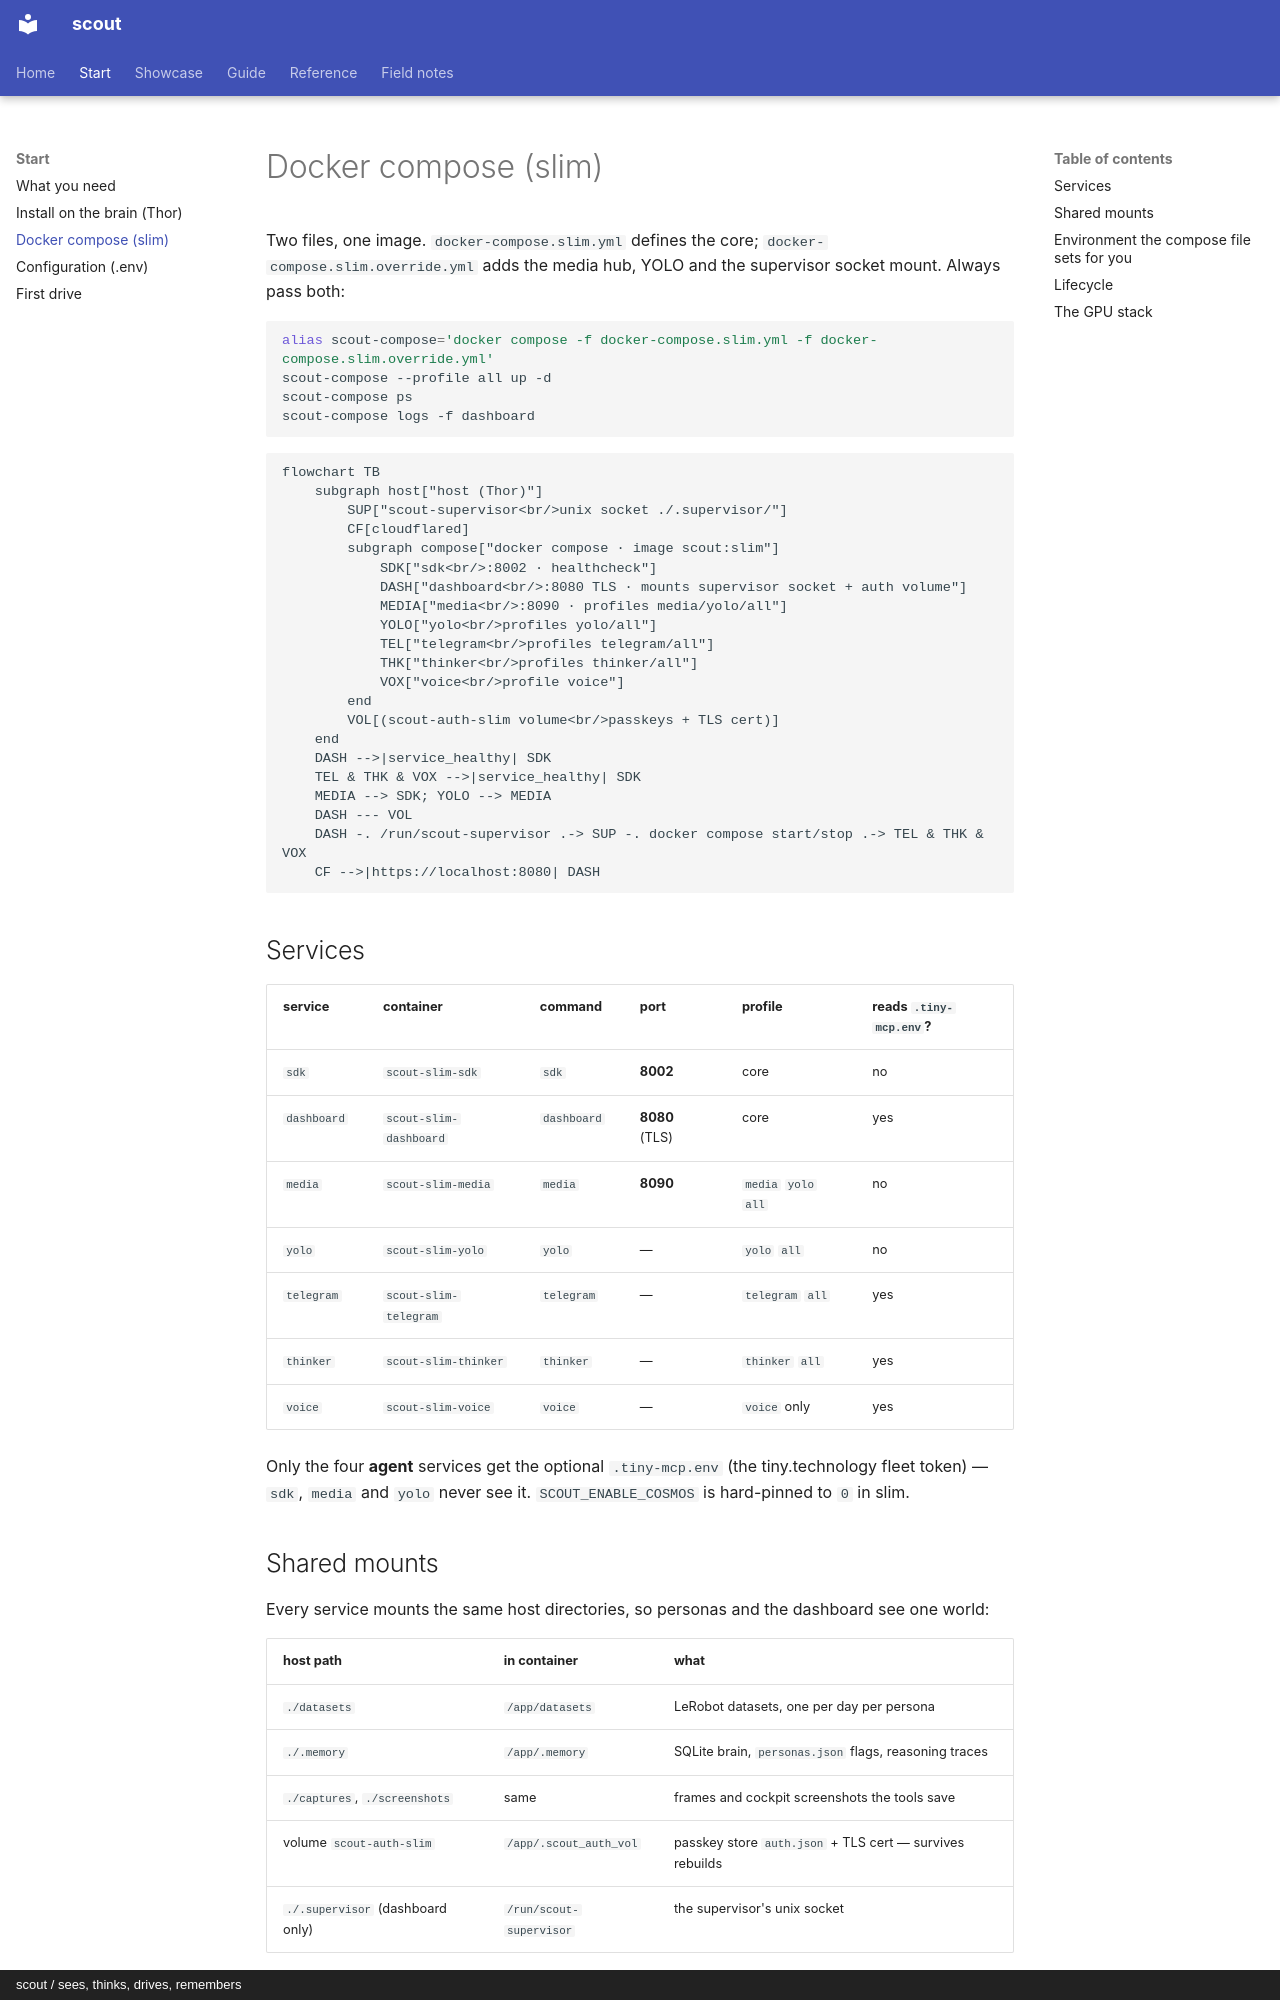

repository: cagataycali/scout-the-rover · page: start/docker/index.html · generator: mkdocs · copyright: scout / sees, thinks, drives, remembers

---
title: Docker compose (slim)
description: "Every service in docker-compose.slim.yml + the override, what it mounts, which profile starts it."
---

# Docker compose (slim)

Two files, one image. `docker-compose.slim.yml` defines the core; `docker-compose.slim.override.yml` adds the media hub,
YOLO and the supervisor socket mount. Always pass both:

```bash
alias scout-compose='docker compose -f docker-compose.slim.yml -f docker-compose.slim.override.yml'
scout-compose --profile all up -d
scout-compose ps
scout-compose logs -f dashboard
```

```mermaid
flowchart TB
    subgraph host["host (Thor)"]
        SUP["scout-supervisor<br/>unix socket ./.supervisor/"]
        CF[cloudflared]
        subgraph compose["docker compose · image scout:slim"]
            SDK["sdk<br/>:8002 · healthcheck"]
            DASH["dashboard<br/>:8080 TLS · mounts supervisor socket + auth volume"]
            MEDIA["media<br/>:8090 · profiles media/yolo/all"]
            YOLO["yolo<br/>profiles yolo/all"]
            TEL["telegram<br/>profiles telegram/all"]
            THK["thinker<br/>profiles thinker/all"]
            VOX["voice<br/>profile voice"]
        end
        VOL[(scout-auth-slim volume<br/>passkeys + TLS cert)]
    end
    DASH -->|service_healthy| SDK
    TEL & THK & VOX -->|service_healthy| SDK
    MEDIA --> SDK; YOLO --> MEDIA
    DASH --- VOL
    DASH -. /run/scout-supervisor .-> SUP -. docker compose start/stop .-> TEL & THK & VOX
    CF -->|https://localhost:8080| DASH
```

## Services

| service | container | command | port | profile | reads `.tiny-mcp.env`? |
|---|---|---|---|---|---|
| `sdk` | `scout-slim-sdk` | `sdk` | **8002** | core | no |
| `dashboard` | `scout-slim-dashboard` | `dashboard` | **8080** (TLS) | core | yes |
| `media` | `scout-slim-media` | `media` | **8090** | `media` `yolo` `all` | no |
| `yolo` | `scout-slim-yolo` | `yolo` | — | `yolo` `all` | no |
| `telegram` | `scout-slim-telegram` | `telegram` | — | `telegram` `all` | yes |
| `thinker` | `scout-slim-thinker` | `thinker` | — | `thinker` `all` | yes |
| `voice` | `scout-slim-voice` | `voice` | — | `voice` only | yes |

Only the four **agent** services get the optional `.tiny-mcp.env` (the tiny.technology fleet token) — `sdk`, `media` and `yolo`
never see it. `SCOUT_ENABLE_COSMOS` is hard-pinned to `0` in slim.

## Shared mounts

Every service mounts the same host directories, so personas and the dashboard see one world:

| host path | in container | what |
|---|---|---|
| `./datasets` | `/app/datasets` | LeRobot datasets, one per day per persona |
| `./.memory` | `/app/.memory` | SQLite brain, `personas.json` flags, reasoning traces |
| `./captures`, `./screenshots` | same | frames and cockpit screenshots the tools save |
| volume `scout-auth-slim` | `/app/.scout_auth_vol` | passkey store `auth.json` + TLS cert — survives rebuilds |
| `./.supervisor` (dashboard only) | `/run/scout-supervisor` | the supervisor's unix socket |
